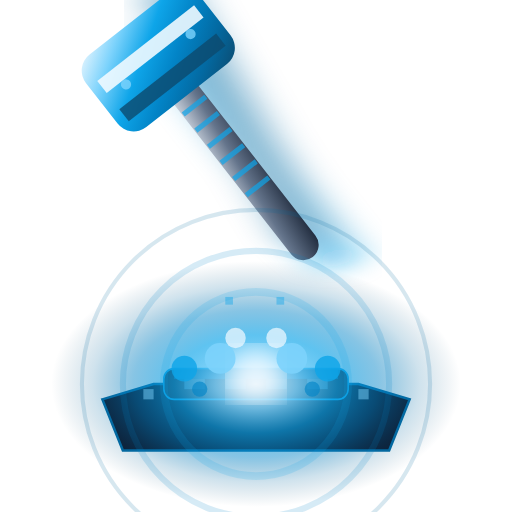
t = 0.00 s
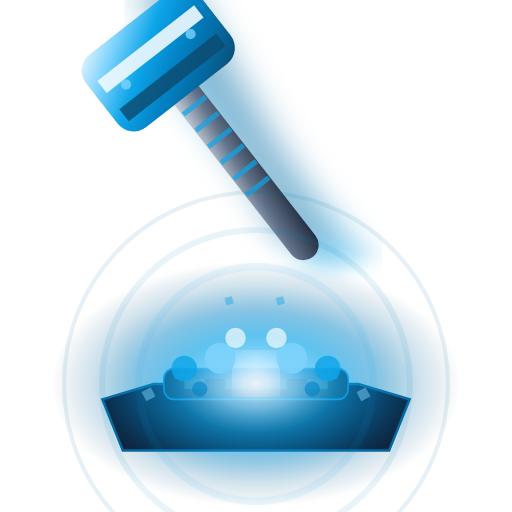
t = 0.53 s
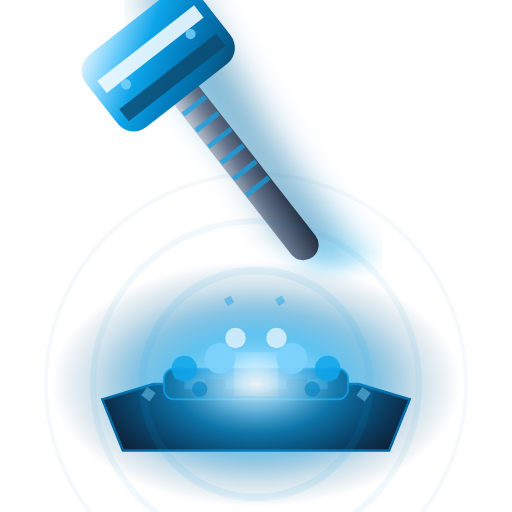
t = 1.05 s
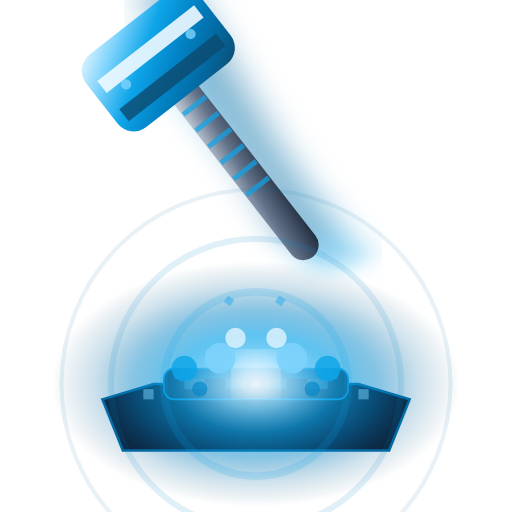
t = 1.50 s
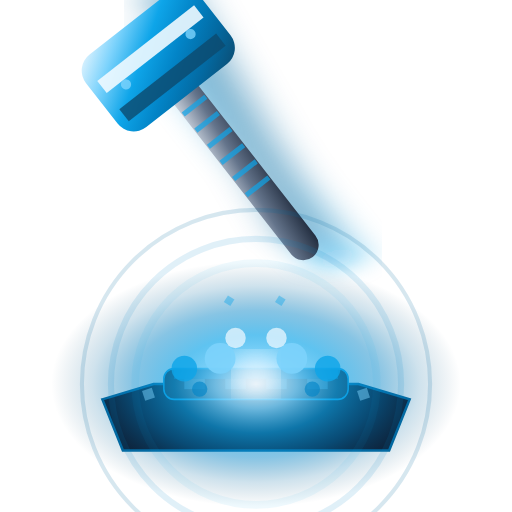
t = 2.10 s
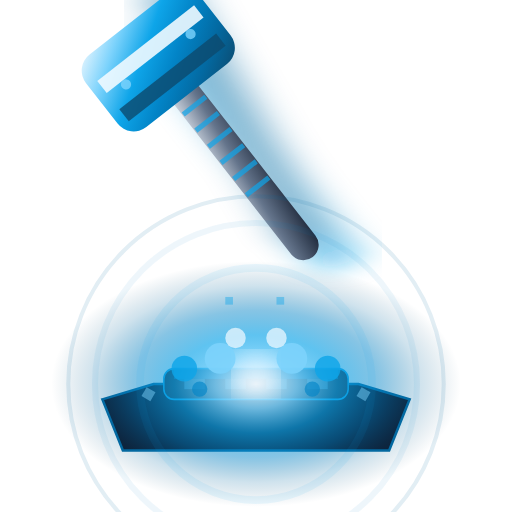
t = 2.50 s

The animated SVG that drew these frames (rendered in a browser with its animation timeline set to each time). Animation: 12 SMIL elements (animate=8,animateTransform=4); one cycle of 3.00 s, repeats indefinitely.

<svg viewBox="0 0 100 100" xmlns="http://www.w3.org/2000/svg">
  <defs>
    <!-- Plasma-forged steel gradient -->
    <linearGradient id="plasma8" x1="0%" y1="0%" x2="100%" y2="100%">
      <stop offset="0%" style="stop-color:#F0F9FF;stop-opacity:1" />
      <stop offset="20%" style="stop-color:#7DD3FC;stop-opacity:1" />
      <stop offset="40%" style="stop-color:#0EA5E9;stop-opacity:1" />
      <stop offset="60%" style="stop-color:#0284C7;stop-opacity:1" />
      <stop offset="80%" style="stop-color:#0369A1;stop-opacity:1" />
      <stop offset="100%" style="stop-color:#0C4A6E;stop-opacity:1" />
    </linearGradient>
    <!-- Titanium handle -->
    <linearGradient id="titaniumHandle8" x1="0%" y1="0%" x2="100%" y2="100%">
      <stop offset="0%" style="stop-color:#E2E8F0;stop-opacity:1" />
      <stop offset="50%" style="stop-color:#64748B;stop-opacity:1" />
      <stop offset="100%" style="stop-color:#1E293B;stop-opacity:1" />
    </linearGradient>
    <!-- Plasma energy field -->
    <radialGradient id="plasmaField8" cx="50%" cy="50%">
      <stop offset="0%" style="stop-color:#F0F9FF;stop-opacity:1" />
      <stop offset="20%" style="stop-color:#7DD3FC;stop-opacity:0.9" />
      <stop offset="40%" style="stop-color:#0EA5E9;stop-opacity:0.7" />
      <stop offset="60%" style="stop-color:#0284C7;stop-opacity:0.5" />
      <stop offset="80%" style="stop-color:#0369A1;stop-opacity:0.2" />
      <stop offset="100%" style="stop-color:#0C4A6E;stop-opacity:0" />
    </radialGradient>
    <!-- Hyper velocity blur -->
    <filter id="hyperVelocity8">
      <feGaussianBlur in="SourceGraphic" stdDeviation="4,1.2"/>
    </filter>
    <!-- Energy core glow -->
    <filter id="energyGlow8">
      <feGaussianBlur stdDeviation="3"/>
      <feColorMatrix values="1 0 0 0 0  0 1 0 0 0  0 0 1 0 0  0 0 0 1 0"/>
    </filter>
  </defs>
  
  <!-- High-tech anvil base -->
  <path d="M 20,78 L 30,75 L 70,75 L 80,78 L 76,88 L 24,88 Z" fill="#0F172A" stroke="#0369A1" stroke-width="0.5"/>
  <rect x="32" y="72" width="36" height="6" rx="2" fill="#1E293B" stroke="#0EA5E9" stroke-width="0.3"/>
  <!-- Tech surface pattern -->
  <rect x="34" y="72" width="32" height="2" fill="#0284C7" opacity="0.6"/>
  <rect x="36" y="74" width="4" height="2" fill="#7DD3FC" opacity="0.4"/>
  <rect x="44" y="74" width="4" height="2" fill="#7DD3FC" opacity="0.4"/>
  <rect x="52" y="74" width="4" height="2" fill="#7DD3FC" opacity="0.4"/>
  <rect x="60" y="74" width="4" height="2" fill="#7DD3FC" opacity="0.4"/>
  
  <!-- Massive plasma field -->
  <ellipse cx="50" cy="75" rx="40" ry="24" fill="url(#plasmaField8)" opacity="0.95"/>
  
  <!-- Hyper-velocity motion blur -->
  <g opacity="0.5" filter="url(#hyperVelocity8)">
    <rect x="46" y="2" width="8" height="56" fill="#0EA5E9" transform="rotate(-38 50 30)"/>
    <rect x="44" y="-2" width="8" height="56" fill="#0284C7" transform="rotate(-34 48 26)"/>
    <rect x="42" y="-6" width="8" height="56" fill="#0369A1" transform="rotate(-30 46 22)"/>
  </g>
  
  <!-- Main plasma hammer -->
  <g transform="rotate(-38 50 36)">
    <!-- Titanium handle with tech grip -->
    <rect x="47" y="2" width="6" height="52" rx="3" fill="url(#titaniumHandle8)"/>
    <!-- Tech grip pattern -->
    <rect x="47.2" y="12" width="5.6" height="1" fill="#0EA5E9" opacity="0.7"/>
    <rect x="47.2" y="16" width="5.6" height="1" fill="#0EA5E9" opacity="0.7"/>
    <rect x="47.2" y="20" width="5.6" height="1" fill="#0EA5E9" opacity="0.7"/>
    <rect x="47.2" y="24" width="5.6" height="1" fill="#0EA5E9" opacity="0.7"/>
    <rect x="47.2" y="28" width="5.6" height="1" fill="#0EA5E9" opacity="0.7"/>
    <rect x="47.2" y="32" width="5.6" height="1" fill="#0EA5E9" opacity="0.7"/>
    <rect x="47.2" y="36" width="5.6" height="1" fill="#0EA5E9" opacity="0.7"/>
    <!-- Plasma-forged hammer head -->
    <rect x="36" y="-4" width="28" height="18" rx="4" fill="url(#plasma8)"/>
    <!-- Energy core -->
    <rect x="38" y="1" width="24" height="3" fill="#F0F9FF" opacity="0.9"/>
    <rect x="38" y="8" width="24" height="3" fill="#0C4A6E" opacity="0.8"/>
    <!-- Tech details -->
    <circle cx="42" cy="5" r="1" fill="#7DD3FC" opacity="0.8"/>
    <circle cx="58" cy="5" r="1" fill="#7DD3FC" opacity="0.8"/>
  </g>
  
  <!-- Plasma explosion core -->
  <circle cx="50" cy="73" r="5" fill="#F0F9FF" filter="url(#energyGlow8)">
    <animate attributeName="r" values="5;3;5" dur="0.4s" repeatCount="indefinite"/>
    <animate attributeName="opacity" values="1;0.7;1" dur="0.4s" repeatCount="indefinite"/>
  </circle>
  
  <!-- High-energy particle burst -->
  <g opacity="0.9">
    <circle cx="43" cy="70" r="3" fill="#7DD3FC"/>
    <circle cx="57" cy="70" r="3" fill="#7DD3FC"/>
    <circle cx="36" cy="72" r="2.5" fill="#0EA5E9" opacity="0.9"/>
    <circle cx="64" cy="72" r="2.5" fill="#0EA5E9" opacity="0.9"/>
    <circle cx="46" cy="66" r="2" fill="#F0F9FF" opacity="0.8"/>
    <circle cx="54" cy="66" r="2" fill="#F0F9FF" opacity="0.8"/>
    <circle cx="39" cy="76" r="1.5" fill="#0284C7" opacity="0.7"/>
    <circle cx="61" cy="76" r="1.5" fill="#0284C7" opacity="0.7"/>
  </g>
  
  <!-- Plasma wave rings -->
  <g opacity="0.4">
    <circle cx="50" cy="75" r="18" fill="none" stroke="#0EA5E9" stroke-width="1.5">
      <animate attributeName="r" values="18;25;18" dur="1.5s" repeatCount="indefinite"/>
      <animate attributeName="opacity" values="0.4;0.1;0.4" dur="1.5s" repeatCount="indefinite"/>
    </circle>
    <circle cx="50" cy="75" r="26" fill="none" stroke="#0284C7" stroke-width="1.2">
      <animate attributeName="r" values="26;33;26" dur="1.8s" repeatCount="indefinite"/>
      <animate attributeName="opacity" values="0.4;0.1;0.4" dur="1.8s" repeatCount="indefinite"/>
    </circle>
    <circle cx="50" cy="75" r="34" fill="none" stroke="#0369A1" stroke-width="0.8">
      <animate attributeName="r" values="34;41;34" dur="2.1s" repeatCount="indefinite"/>
      <animate attributeName="opacity" values="0.4;0.1;0.4" dur="2.1s" repeatCount="indefinite"/>
    </circle>
  </g>
  
  <!-- Energy matrix particles -->
  <g opacity="0.6">
    <rect x="28" y="76" width="2" height="2" fill="#7DD3FC" opacity="0.8">
      <animateTransform attributeName="transform" type="rotate" values="0 29 77;360 29 77" dur="3s" repeatCount="indefinite"/>
    </rect>
    <rect x="70" y="76" width="2" height="2" fill="#7DD3FC" opacity="0.8">
      <animateTransform attributeName="transform" type="rotate" values="0 71 77;360 71 77" dur="3s" repeatCount="indefinite"/>
    </rect>
    <rect x="44" y="58" width="1.5" height="1.5" fill="#0EA5E9" opacity="0.7">
      <animateTransform attributeName="transform" type="rotate" values="0 44.75 58.75;360 44.75 58.75" dur="2.5s" repeatCount="indefinite"/>
    </rect>
    <rect x="54" y="58" width="1.5" height="1.5" fill="#0EA5E9" opacity="0.7">
      <animateTransform attributeName="transform" type="rotate" values="0 54.75 58.75;360 54.75 58.75" dur="2.5s" repeatCount="indefinite"/>
    </rect>
  </g>
</svg>